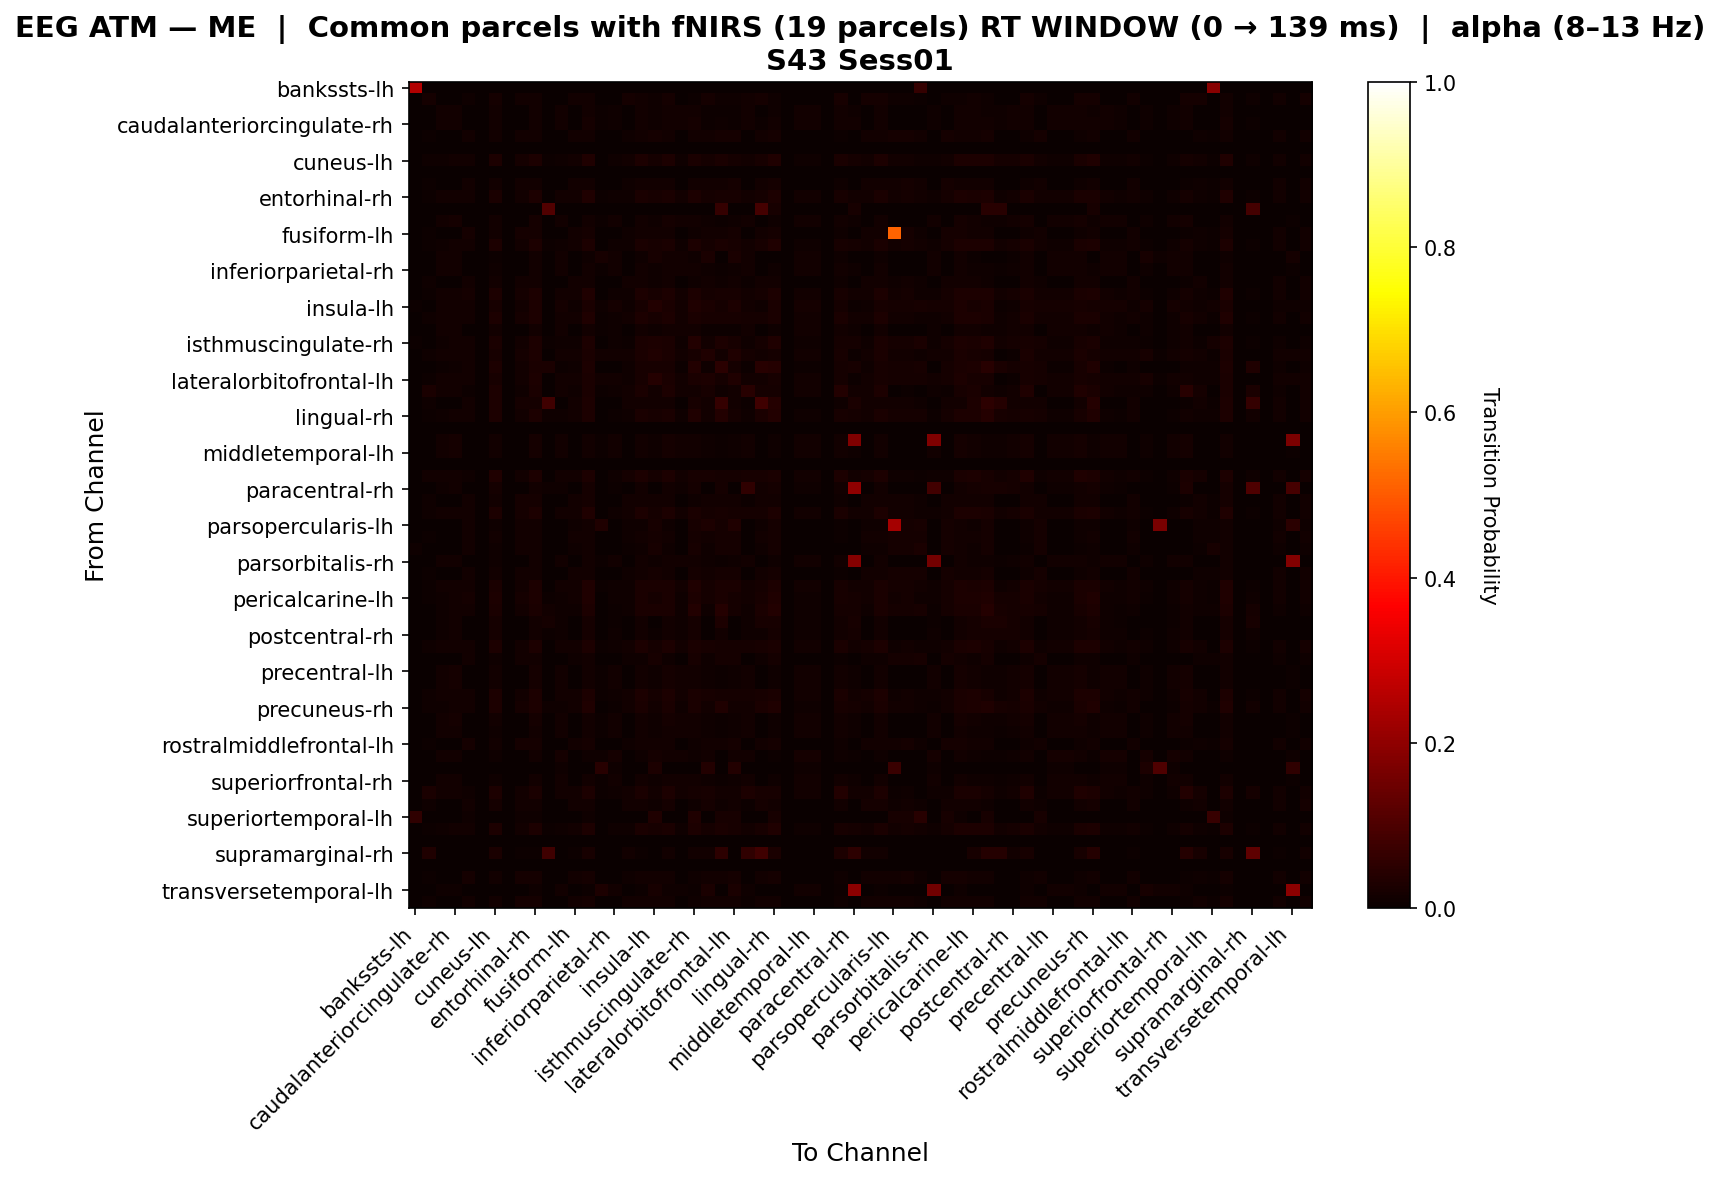

Values plotted in this chart, from the file beside it:
, bankssts-lh, bankssts-rh, caudalanteriorcingulate-lh, caudalanteriorcingulate-rh, caudalmiddlefrontal-lh, caudalmiddlefrontal-rh, cuneus-lh, cuneus-rh, entorhinal-lh, entorhinal-rh, frontalpole-lh, frontalpole-rh, fusiform-lh, fusiform-rh, inferiorparietal-lh, inferiorparietal-rh, inferiortemporal-lh, inferiortemporal-rh, insula-lh, insula-rh, isthmuscingulate-lh, isthmuscingulate-rh, lateraloccipital-lh
bankssts-lh, 0.25, 0.0, 0.0, 0.0, 0.0, 0.0, 0.0, 0.0, 0.0, 0.0, 0.0, 0.0, 0.0, 0.0, 0.0, 0.0, 0.0, 0.0, 0.0, 0.0, 0.0, 0.0, 0.0
bankssts-rh, 0.0, 0.01823, 0.0, 0.0, 0.01042, 0.0, 0.01562, 0.0, 0.01302, 0.01302, 0.0, 0.0, 0.01302, 0.01302, 0.0, 0.0, 0.01562, 0.01302, 0.007812, 0.01562, 0.0, 0.005208, 0.01562
caudalanteriorcingulate-lh, 0.0, 0.0, 0.0131, 0.01528, 0.0, 0.0, 0.0131, 0.0, 0.0, 0.01528, 0.0, 0.0131, 0.0, 0.01528, 0.004367, 0.01092, 0.0, 0.01528, 0.008734, 0.01528, 0.0131, 0.01528, 0.00655
caudalanteriorcingulate-rh, 0.0, 0.0, 0.0123, 0.01434, 0.0, 0.0, 0.01434, 0.0, 0.0, 0.01434, 0.002049, 0.0123, 0.0, 0.01639, 0.004098, 0.01025, 0.0, 0.01434, 0.008197, 0.01434, 0.0123, 0.01639, 0.006148
caudalmiddlefrontal-lh, 0.0, 0.004975, 0.0, 0.0, 0.01493, 0.0, 0.01244, 0.0, 0.01493, 0.01493, 0.0, 0.0, 0.01244, 0.01493, 0.0, 0.0, 0.00995, 0.01244, 0.01741, 0.01244, 0.0, 0.01493, 0.01244
caudalmiddlefrontal-rh, 0.0, 0.0, 0.0, 0.0, 0.0, 0.0, 0.0, 0.0, 0.0, 0.0, 0.0, 0.0, 0.0, 0.0, 0.0, 0.0, 0.0, 0.0, 0.0, 0.0, 0.0, 0.0, 0.0
cuneus-lh, 0.0, 0.008163, 0.0107, 0.01337, 0.01429, 0.0, 0.03033, 0.0, 0.01633, 0.0297, 0.005348, 0.0107, 0.01429, 0.03237, 0.0, 0.008021, 0.01224, 0.02765, 0.01759, 0.02765, 0.0107, 0.02625, 0.01696
cuneus-rh, 0.0, 0.0, 0.0, 0.0, 0.0, 0.0, 0.0, 0.0, 0.0, 0.0, 0.0, 0.0, 0.0, 0.0, 0.0, 0.0, 0.0, 0.0, 0.0, 0.0, 0.0, 0.0, 0.0
entorhinal-lh, 0.0, 0.006466, 0.0, 0.0, 0.01509, 0.0, 0.01293, 0.0, 0.01509, 0.01509, 0.0, 0.0, 0.01293, 0.01509, 0.0, 0.0, 0.01078, 0.01293, 0.01509, 0.01293, 0.0, 0.01293, 0.01293
entorhinal-rh, 0.0, 0.006466, 0.0123, 0.01434, 0.01509, 0.0, 0.02728, 0.0, 0.01509, 0.02943, 0.002049, 0.0123, 0.01293, 0.03148, 0.004098, 0.01025, 0.01078, 0.02728, 0.02328, 0.02728, 0.0123, 0.02932, 0.01908
frontalpole-lh, 0.0, 0.0, 0.0, 0.0, 0.0, 0.0, 0.0, 0.0, 0.0, 0.0, 0.1087, 0.0, 0.0, 0.0, 0.0, 0.0, 0.0, 0.0, 0.0, 0.0, 0.0, 0.0, 0.0
frontalpole-rh, 0.0, 0.0, 0.01373, 0.01569, 0.0, 0.0, 0.01176, 0.0, 0.0, 0.01569, 0.0, 0.01373, 0.0, 0.01373, 0.005882, 0.01176, 0.0, 0.01373, 0.009804, 0.01569, 0.01373, 0.01373, 0.007843
fusiform-lh, 0.0, 0.006818, 0.0, 0.0, 0.01591, 0.0, 0.01364, 0.0, 0.01591, 0.01591, 0.0, 0.0, 0.01364, 0.01591, 0.0, 0.0, 0.01136, 0.01364, 0.01364, 0.01364, 0.0, 0.01136, 0.01364
fusiform-rh, 0.0, 0.006466, 0.01131, 0.01357, 0.01509, 0.0, 0.02877, 0.0, 0.01509, 0.02866, 0.004525, 0.01131, 0.01293, 0.03092, 0.002262, 0.00905, 0.01078, 0.02651, 0.02187, 0.02651, 0.01131, 0.02877, 0.01746
inferiorparietal-lh, 0.0, 0.0, 0.0122, 0.0122, 0.0, 0.0, 0.006098, 0.0, 0.0, 0.0122, 0.0, 0.01524, 0.0, 0.009146, 0.02134, 0.01524, 0.0, 0.009146, 0.02134, 0.0122, 0.0122, 0.009146, 0.02439
inferiorparietal-rh, 0.0, 0.0, 0.01515, 0.01515, 0.0, 0.0, 0.01082, 0.0, 0.0, 0.01515, 0.0, 0.01515, 0.0, 0.01299, 0.006494, 0.01299, 0.0, 0.01299, 0.01082, 0.01515, 0.01515, 0.01299, 0.008658
inferiortemporal-lh, 0.0, 0.008811, 0.0, 0.0, 0.01322, 0.0, 0.01542, 0.0, 0.01542, 0.01542, 0.0, 0.0, 0.01542, 0.01542, 0.0, 0.0, 0.01322, 0.01542, 0.01101, 0.01542, 0.0, 0.008811, 0.01542
inferiortemporal-rh, 0.0, 0.006818, 0.01179, 0.01415, 0.01591, 0.0, 0.03015, 0.0, 0.01591, 0.03006, 0.002358, 0.01179, 0.01364, 0.03242, 0.002358, 0.009434, 0.01136, 0.02779, 0.02071, 0.02779, 0.01179, 0.02787, 0.01835
insula-lh, 0.005747, 0.002874, 0.01345, 0.01345, 0.01437, 0.0, 0.02046, 0.0, 0.01437, 0.02782, 0.0, 0.0157, 0.01149, 0.02558, 0.01121, 0.0157, 0.008621, 0.02271, 0.03581, 0.02495, 0.01345, 0.03133, 0.02495
insula-rh, 0.0, 0.008163, 0.0123, 0.01434, 0.01429, 0.0, 0.02863, 0.0, 0.01633, 0.03067, 0.002049, 0.0123, 0.01429, 0.03272, 0.004098, 0.01025, 0.01224, 0.02863, 0.02044, 0.02863, 0.0123, 0.0266, 0.02043
isthmuscingulate-lh, 0.0, 0.0, 0.0131, 0.01528, 0.0, 0.0, 0.0131, 0.0, 0.0, 0.01528, 0.0, 0.0131, 0.0, 0.01528, 0.004367, 0.01092, 0.0, 0.01528, 0.008734, 0.01528, 0.0131, 0.01528, 0.00655
isthmuscingulate-rh, 0.007246, 0.0, 0.01131, 0.01357, 0.01449, 0.0, 0.02671, 0.0, 0.01449, 0.02807, 0.004525, 0.01131, 0.01087, 0.03033, 0.002262, 0.00905, 0.007246, 0.02444, 0.02853, 0.02444, 0.01131, 0.03758, 0.01539
lateraloccipital-lh, 0.0, 0.008163, 0.01282, 0.01282, 0.01429, 0.0, 0.02198, 0.0, 0.01633, 0.02915, 0.0, 0.01538, 0.01429, 0.02658, 0.01538, 0.01538, 0.01224, 0.02454, 0.03276, 0.02711, 0.01282, 0.02046, 0.03223
lateraloccipital-rh, 0.002924, 0.002924, 0.005435, 0.01087, 0.01462, 0.0, 0.028, 0.0, 0.01462, 0.02549, 0.02717, 0.005435, 0.0117, 0.03092, 0.0, 0.0, 0.008772, 0.02257, 0.02047, 0.02257, 0.005435, 0.03677, 0.0117
lateralorbitofrontal-lh, 0.002427, 0.004854, 0.01282, 0.01282, 0.01456, 0.0, 0.01983, 0.0, 0.01456, 0.02738, 0.0, 0.01538, 0.01214, 0.02482, 0.01538, 0.01538, 0.009709, 0.02239, 0.03993, 0.02496, 0.01282, 0.02725, 0.03008
lateralorbitofrontal-rh, 0.0, 0.02672, 0.0131, 0.01528, 0.007634, 0.0, 0.02837, 0.0, 0.01145, 0.02673, 0.0, 0.0131, 0.01145, 0.02673, 0.004367, 0.01092, 0.01527, 0.02673, 0.01255, 0.03055, 0.0131, 0.01528, 0.02182
lingual-lh, 0.0, 0.008163, 0.0, 0.0, 0.01429, 0.0, 0.02744, 0.0, 0.01633, 0.01633, 0.07895, 0.0, 0.01429, 0.02948, 0.0, 0.0, 0.01224, 0.01429, 0.01224, 0.01429, 0.0, 0.02336, 0.01429
lingual-rh, 0.002427, 0.004854, 0.009615, 0.01282, 0.01456, 0.0, 0.02816, 0.0, 0.01456, 0.02738, 0.009615, 0.009615, 0.01214, 0.03059, 0.0, 0.00641, 0.009709, 0.02496, 0.02262, 0.02496, 0.009615, 0.03302, 0.01214
medialorbitofrontal-lh, 0.0, 0.0, 0.0, 0.0, 0.0, 0.0, 0.0, 0.0, 0.0, 0.0, 0.0, 0.0, 0.0, 0.0, 0.0, 0.0, 0.0, 0.0, 0.0, 0.0, 0.0, 0.0, 0.0
medialorbitofrontal-rh, 0.0, 0.0, 0.01373, 0.01569, 0.0, 0.0, 0.01176, 0.0, 0.0, 0.01569, 0.0, 0.01373, 0.0, 0.01373, 0.005882, 0.01176, 0.0, 0.01373, 0.009804, 0.01569, 0.01373, 0.01373, 0.007843
middletemporal-lh, 0.0, 0.0, 0.01373, 0.01569, 0.0, 0.0, 0.01176, 0.0, 0.0, 0.01569, 0.0, 0.01373, 0.0, 0.01373, 0.005882, 0.01176, 0.0, 0.01373, 0.009804, 0.01569, 0.01373, 0.01373, 0.007843
middletemporal-rh, 0.0, 0.0, 0.0, 0.0, 0.0, 0.0, 0.0, 0.0, 0.0, 0.0, 0.0, 0.0, 0.0, 0.0, 0.0, 0.0, 0.0, 0.0, 0.0, 0.0, 0.0, 0.0, 0.0
paracentral-lh, 0.0, 0.01357, 0.01179, 0.01415, 0.01131, 0.0, 0.03235, 0.0, 0.01357, 0.02773, 0.002358, 0.01179, 0.01357, 0.03008, 0.002358, 0.009434, 0.01584, 0.02773, 0.01613, 0.02999, 0.01179, 0.0233, 0.02055
paracentral-rh, 0.0, 0.0, 0.009615, 0.01282, 0.0, 0.0, 0.01603, 0.0, 0.0, 0.01282, 0.009615, 0.009615, 0.0, 0.01603, 0.0, 0.00641, 0.0, 0.01282, 0.003205, 0.01282, 0.009615, 0.01603, 0.0
parahippocampal-lh, 0.0, 0.008163, 0.0, 0.0, 0.01429, 0.0, 0.01429, 0.0, 0.01633, 0.01633, 0.0, 0.0, 0.01429, 0.01633, 0.0, 0.0, 0.01224, 0.01429, 0.01224, 0.01429, 0.0, 0.0102, 0.01429
parahippocampal-rh, 0.0, 0.008163, 0.01179, 0.01415, 0.01429, 0.0, 0.0308, 0.0, 0.01633, 0.03048, 0.002358, 0.01179, 0.01429, 0.03284, 0.002358, 0.009434, 0.01224, 0.02844, 0.01932, 0.02844, 0.01179, 0.02671, 0.019
parsopercularis-lh, 0.002924, 0.002924, 0.0, 0.0, 0.01462, 0.0, 0.0117, 0.0, 0.01462, 0.01462, 0.0, 0.0, 0.0117, 0.01462, 0.03333, 0.0, 0.008772, 0.0117, 0.02047, 0.0117, 0.0, 0.02047, 0.02836
parsopercularis-rh, 0.002427, 0.004854, 0.0, 0.0, 0.01456, 0.0, 0.01214, 0.0, 0.01456, 0.01456, 0.0, 0.0, 0.01214, 0.01456, 0.0, 0.0, 0.009709, 0.01214, 0.01942, 0.01214, 0.0, 0.01699, 0.01214
parsorbitalis-lh, 0.01071, 0.0, 0.0, 0.0, 0.01429, 0.0, 0.01071, 0.0, 0.01429, 0.01429, 0.0, 0.0, 0.01071, 0.01429, 0.0, 0.0, 0.007143, 0.01071, 0.02143, 0.01071, 0.0, 0.02143, 0.01071
parsorbitalis-rh, 0.0, 0.0, 0.01515, 0.01515, 0.0, 0.0, 0.01082, 0.0, 0.0, 0.01515, 0.0, 0.01515, 0.0, 0.01299, 0.006494, 0.01299, 0.0, 0.01299, 0.01082, 0.01515, 0.01515, 0.01299, 0.008658
parstriangularis-lh, 0.002427, 0.004854, 0.0, 0.0, 0.01456, 0.0, 0.01214, 0.0, 0.01456, 0.01456, 0.0, 0.0, 0.01214, 0.01456, 0.0, 0.0, 0.009709, 0.01214, 0.01942, 0.01214, 0.0, 0.01699, 0.01214
parstriangularis-rh, 0.0, 0.004975, 0.0123, 0.01434, 0.01493, 0.0, 0.02678, 0.0, 0.01493, 0.02927, 0.002049, 0.0123, 0.01244, 0.03132, 0.004098, 0.01025, 0.00995, 0.02678, 0.02561, 0.02678, 0.0123, 0.03132, 0.01859
pericalcarine-lh, 0.0, 0.006818, 0.0107, 0.01337, 0.01591, 0.0, 0.02968, 0.0, 0.01591, 0.02928, 0.005348, 0.0107, 0.01364, 0.03195, 0.0, 0.008021, 0.01136, 0.02701, 0.01898, 0.02701, 0.0107, 0.02741, 0.01631
pericalcarine-rh, 0.002924, 0.002924, 0.009375, 0.0125, 0.01462, 0.0, 0.02732, 0.0, 0.01462, 0.02712, 0.0125, 0.009375, 0.0117, 0.03024, 0.0, 0.00625, 0.008772, 0.0242, 0.02359, 0.0242, 0.009375, 0.03609, 0.0117
postcentral-lh, 0.0, 0.0, 0.008065, 0.0121, 0.0, 0.0, 0.01613, 0.0, 0.0, 0.0121, 0.01613, 0.008065, 0.0, 0.01613, 0.0, 0.004032, 0.0, 0.0121, 0.0, 0.0121, 0.008065, 0.01613, 0.0
postcentral-rh, 0.0, 0.0, 0.0107, 0.01337, 0.0, 0.0, 0.01604, 0.0, 0.0, 0.01337, 0.005348, 0.0107, 0.0, 0.01604, 0.0, 0.008021, 0.0, 0.01337, 0.005348, 0.01337, 0.0107, 0.01604, 0.002674
posteriorcingulate-lh, 0.0, 0.01025, 0.0123, 0.01434, 0.0123, 0.0, 0.03074, 0.0, 0.01434, 0.02869, 0.002049, 0.0123, 0.01434, 0.03074, 0.004098, 0.01025, 0.01434, 0.02869, 0.01844, 0.03074, 0.0123, 0.02459, 0.02254
posteriorcingulate-rh, 0.002924, 0.002924, 0.0, 0.0, 0.01462, 0.0, 0.0117, 0.0, 0.01462, 0.01462, 0.0, 0.0, 0.0117, 0.01462, 0.0, 0.0, 0.008772, 0.0117, 0.02047, 0.0117, 0.0, 0.02047, 0.0117
precentral-lh, 0.0, 0.0, 0.01373, 0.01569, 0.0, 0.0, 0.01176, 0.0, 0.0, 0.01569, 0.0, 0.01373, 0.0, 0.01373, 0.005882, 0.01176, 0.0, 0.01373, 0.009804, 0.01569, 0.01373, 0.01373, 0.007843
precentral-rh, 0.0, 0.0, 0.01373, 0.01569, 0.0, 0.0, 0.01176, 0.0, 0.0, 0.01569, 0.0, 0.01373, 0.0, 0.01373, 0.005882, 0.01176, 0.0, 0.01373, 0.009804, 0.01569, 0.01373, 0.01373, 0.007843
precuneus-lh, 0.0, 0.01025, 0.0123, 0.01434, 0.0123, 0.0, 0.03074, 0.0, 0.01434, 0.02869, 0.002049, 0.0123, 0.01434, 0.03074, 0.004098, 0.01025, 0.01434, 0.02869, 0.01844, 0.03074, 0.0123, 0.02459, 0.02254
precuneus-rh, 0.0, 0.008163, 0.009615, 0.01282, 0.01429, 0.0, 0.03031, 0.0, 0.01633, 0.02915, 0.009615, 0.009615, 0.01429, 0.03235, 0.0, 0.00641, 0.01224, 0.02711, 0.01545, 0.02711, 0.009615, 0.02623, 0.01429
rostralanteriorcingulate-lh, 0.0, 0.0, 0.01373, 0.01569, 0.0, 0.0, 0.01176, 0.0, 0.0, 0.01569, 0.0, 0.01373, 0.0, 0.01373, 0.005882, 0.01176, 0.0, 0.01373, 0.009804, 0.01569, 0.01373, 0.01373, 0.007843
rostralanteriorcingulate-rh, 0.0, 0.0, 0.01515, 0.01515, 0.0, 0.0, 0.01082, 0.0, 0.0, 0.01515, 0.0, 0.01515, 0.0, 0.01299, 0.006494, 0.01299, 0.0, 0.01299, 0.01082, 0.01515, 0.01515, 0.01299, 0.008658
rostralmiddlefrontal-lh, 0.0, 0.006818, 0.0, 0.0, 0.01591, 0.0, 0.01364, 0.0, 0.01591, 0.01591, 0.0, 0.0, 0.01364, 0.01591, 0.0, 0.0, 0.01136, 0.01364, 0.01364, 0.01364, 0.0, 0.01136, 0.01364
rostralmiddlefrontal-rh, 0.0, 0.0, 0.01345, 0.01345, 0.0, 0.0, 0.008969, 0.0, 0.0, 0.01345, 0.0, 0.0157, 0.0, 0.01121, 0.01121, 0.0157, 0.0, 0.01121, 0.0157, 0.01345, 0.01345, 0.01121, 0.01345
superiorfrontal-lh, 0.0, 0.0, 0.0, 0.0, 0.0, 0.0, 0.0, 0.0, 0.0, 0.0, 0.0, 0.009259, 0.0, 0.0, 0.0463, 0.009259, 0.0, 0.0, 0.02778, 0.0, 0.0, 0.0, 0.03704
superiorfrontal-rh, 0.0, 0.0, 0.01515, 0.01515, 0.0, 0.0, 0.01082, 0.0, 0.0, 0.01515, 0.0, 0.01515, 0.0, 0.01299, 0.006494, 0.01299, 0.0, 0.01299, 0.01082, 0.01515, 0.01515, 0.01299, 0.008658
superiorparietal-lh, 0.0, 0.02484, 0.0123, 0.01434, 0.009317, 0.0, 0.02987, 0.0, 0.01242, 0.02677, 0.002049, 0.0123, 0.01242, 0.02882, 0.004098, 0.01025, 0.01553, 0.02677, 0.01441, 0.02987, 0.0123, 0.0195, 0.02168
superiorparietal-rh, 0.0, 0.01025, 0.0, 0.0, 0.0123, 0.0, 0.01639, 0.0, 0.01434, 0.01434, 0.0, 0.0, 0.01434, 0.01434, 0.0, 0.0, 0.01434, 0.01434, 0.01025, 0.01639, 0.0, 0.008197, 0.01639
... 8 more rows
